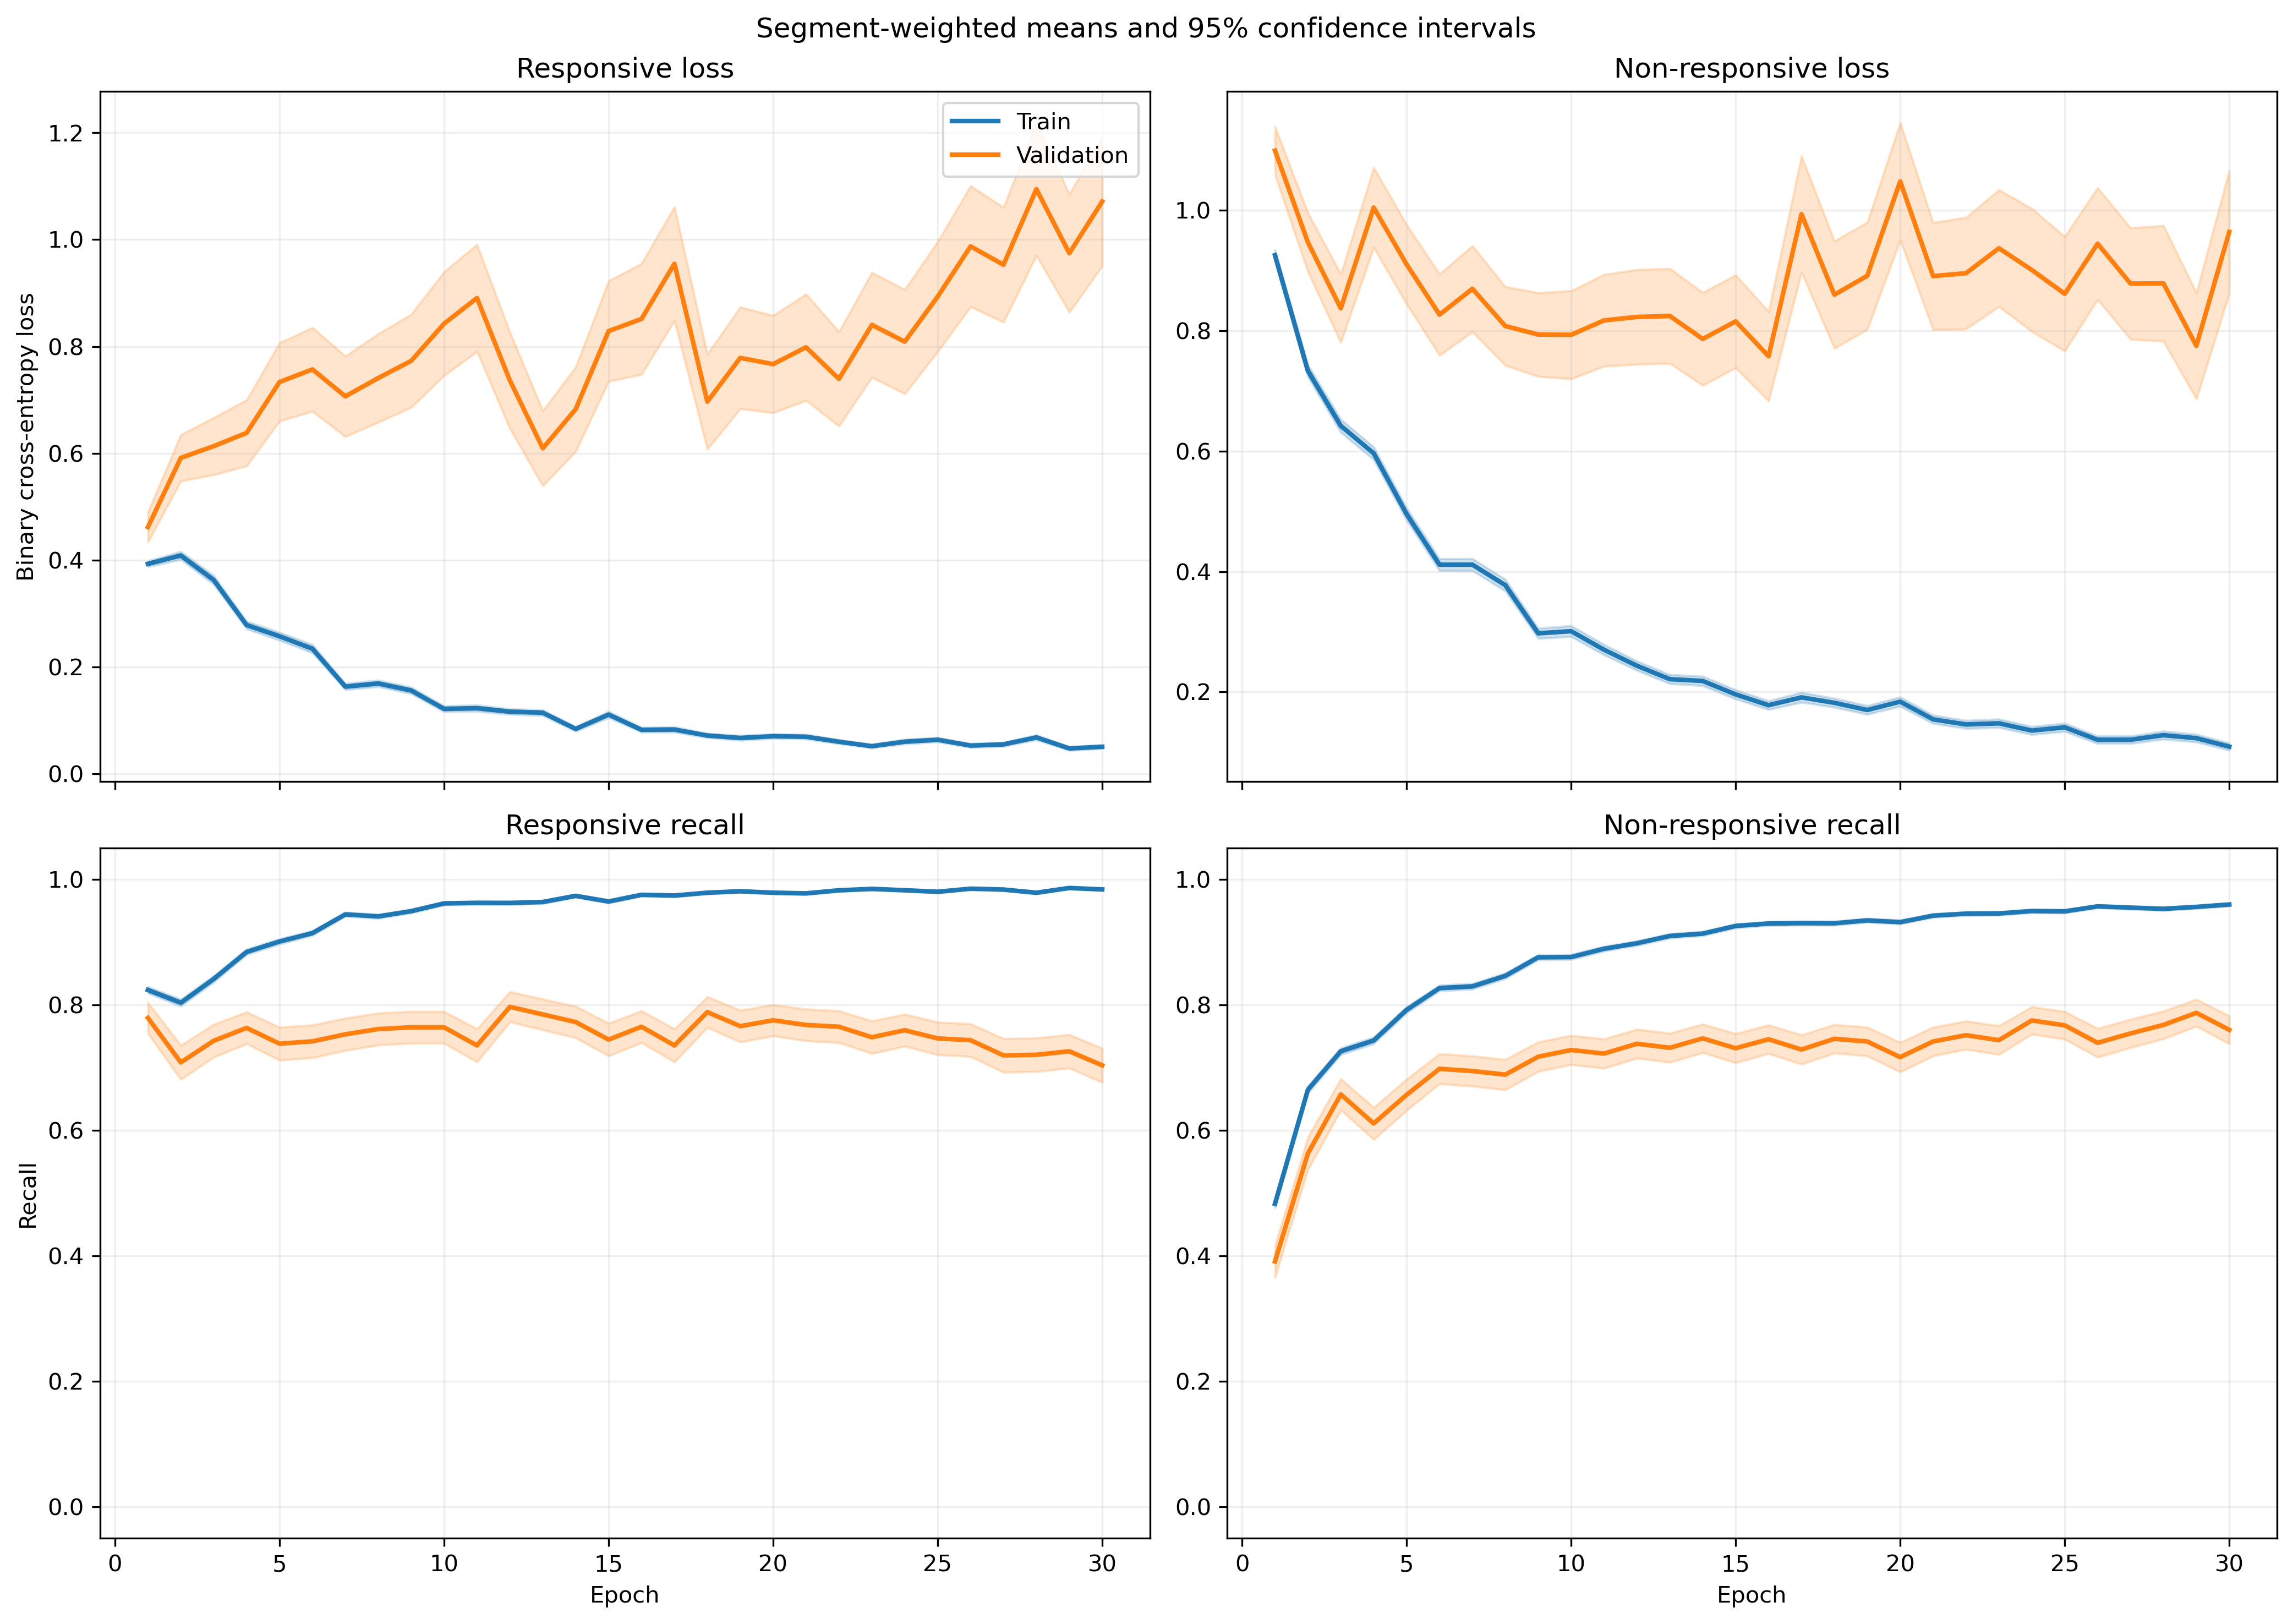

Values plotted in this chart, from the file beside it:
fold, epoch, split, r_loss, r_loss_count, r_loss_sum, r_loss_sum_sq, r_recall, r_recall_count, r_recall_sum, r_recall_sum_sq, nr_loss, nr_loss_count, nr_loss_sum, nr_loss_sum_sq, nr_recall, nr_recall_count, nr_recall_sum, nr_recall_sum_sq
1, 1, train, 0.4123, 1063, 438.2, 357.6, 0.7996, 1063, 850.0, 850.0, 0.8731, 1401, 1223, 1741, 0.5146, 1401, 721.0, 721.0
1, 1, validation, 0.1205, 10, 1.205, 0.2302, 1.0, 10, 10.0, 10.0, , 0, 0.0, 0.0, , 0, 0.0, 0.0
1, 2, train, 0.391, 1063, 415.6, 611.7, 0.8015, 1063, 852.0, 852.0, 0.8417, 1401, 1179, 2683, 0.6667, 1401, 934.0, 934.0
1, 2, validation, 0.06418, 10, 0.6418, 0.09464, 1.0, 10, 10.0, 10.0, , 0, 0.0, 0.0, , 0, 0.0, 0.0
1, 3, train, 0.2559, 1063, 272, 226.9, 0.9125, 1063, 970.0, 970.0, 0.6962, 1401, 975.4, 1500, 0.656, 1401, 919.0, 919.0
1, 3, validation, 0.05374, 10, 0.5374, 0.03975, 1.0, 10, 10.0, 10.0, , 0, 0.0, 0.0, , 0, 0.0, 0.0
1, 4, train, 0.4123, 1063, 438.3, 663.6, 0.8288, 1063, 881.0, 881.0, 0.4537, 1401, 635.6, 1180, 0.808, 1401, 1132, 1132
1, 4, validation, 0.07979, 10, 0.7979, 0.1852, 1.0, 10, 10.0, 10.0, , 0, 0.0, 0.0, , 0, 0.0, 0.0
1, 5, train, 0.2772, 1063, 294.7, 330.1, 0.904, 1063, 961.0, 961.0, 0.5386, 1401, 754.6, 1163, 0.7438, 1401, 1042, 1042
1, 5, validation, 0.08152, 10, 0.8152, 0.09399, 1.0, 10, 10.0, 10.0, , 0, 0.0, 0.0, , 0, 0.0, 0.0
1, 6, train, 0.2495, 1063, 265.2, 403.9, 0.9097, 1063, 967.0, 967.0, 0.36, 1401, 504.3, 965.4, 0.8415, 1401, 1179, 1179
1, 6, validation, 0.1356, 10, 1.356, 0.9331, 0.9, 10, 9.0, 9.0, , 0, 0.0, 0.0, , 0, 0.0, 0.0
1, 7, train, 0.1552, 1063, 165, 176.3, 0.9539, 1063, 1014, 1014, 0.3254, 1401, 455.8, 776.9, 0.8465, 1401, 1186, 1186
1, 7, validation, 0.1161, 10, 1.161, 0.4527, 1.0, 10, 10.0, 10.0, , 0, 0.0, 0.0, , 0, 0.0, 0.0
1, 8, train, 0.1749, 1063, 185.9, 232.8, 0.937, 1063, 996.0, 996.0, 0.3584, 1401, 502.2, 938.9, 0.838, 1401, 1174, 1174
1, 8, validation, 0.03876, 10, 0.3876, 0.04461, 1.0, 10, 10.0, 10.0, , 0, 0.0, 0.0, , 0, 0.0, 0.0
1, 9, train, 0.1407, 1063, 149.5, 170.1, 0.9567, 1063, 1017, 1017, 0.246, 1401, 344.6, 582.1, 0.8865, 1401, 1242, 1242
1, 9, validation, 0.07114, 10, 0.7114, 0.1798, 1.0, 10, 10.0, 10.0, , 0, 0.0, 0.0, , 0, 0.0, 0.0
1, 10, train, 0.1115, 1063, 118.5, 155.1, 0.9699, 1063, 1031, 1031, 0.4311, 1401, 603.9, 1353, 0.8323, 1401, 1166, 1166
1, 10, validation, 0.01253, 10, 0.1253, 0.002905, 1.0, 10, 10.0, 10.0, , 0, 0.0, 0.0, , 0, 0.0, 0.0
1, 11, train, 0.09017, 1063, 95.85, 109.4, 0.9708, 1063, 1032, 1032, 0.2576, 1401, 360.9, 853.3, 0.9029, 1401, 1265, 1265
1, 11, validation, 0.01417, 10, 0.1417, 0.004294, 1.0, 10, 10.0, 10.0, , 0, 0.0, 0.0, , 0, 0.0, 0.0
1, 12, train, 0.1455, 1063, 154.6, 229.4, 0.9586, 1063, 1019, 1019, 0.1442, 1401, 202, 326.8, 0.9372, 1401, 1313, 1313
1, 12, validation, 0.01947, 10, 0.1947, 0.006358, 1.0, 10, 10.0, 10.0, , 0, 0.0, 0.0, , 0, 0.0, 0.0
1, 13, train, 0.1343, 1063, 142.7, 262.3, 0.9539, 1063, 1014, 1014, 0.1886, 1401, 264.2, 595.6, 0.9243, 1401, 1295, 1295
1, 13, validation, 0.01393, 10, 0.1393, 0.00402, 1.0, 10, 10.0, 10.0, , 0, 0.0, 0.0, , 0, 0.0, 0.0
1, 14, train, 0.03787, 1063, 40.25, 25.76, 0.9925, 1063, 1055, 1055, 0.302, 1401, 423.1, 995.4, 0.8794, 1401, 1232, 1232
1, 14, validation, 0.00599, 10, 0.0599, 0.0005934, 1.0, 10, 10.0, 10.0, , 0, 0.0, 0.0, , 0, 0.0, 0.0
1, 15, train, 0.1199, 1063, 127.4, 160.4, 0.9595, 1063, 1020, 1020, 0.1289, 1401, 180.5, 352.1, 0.9522, 1401, 1334, 1334
1, 15, validation, 0.05205, 10, 0.5205, 0.1157, 1.0, 10, 10.0, 10.0, , 0, 0.0, 0.0, , 0, 0.0, 0.0
1, 16, train, 0.1234, 1063, 131.2, 216.4, 0.9577, 1063, 1018, 1018, 0.1422, 1401, 199.2, 423.5, 0.9436, 1401, 1322, 1322
1, 16, validation, 0.01199, 10, 0.1199, 0.004449, 1.0, 10, 10.0, 10.0, , 0, 0.0, 0.0, , 0, 0.0, 0.0
1, 17, train, 0.05172, 1063, 54.98, 92.17, 0.9849, 1063, 1047, 1047, 0.5633, 1401, 789.2, 3272, 0.8408, 1401, 1178, 1178
1, 17, validation, 0.008251, 10, 0.08251, 0.002102, 1.0, 10, 10.0, 10.0, , 0, 0.0, 0.0, , 0, 0.0, 0.0
1, 18, train, 0.04464, 1063, 47.45, 33.12, 0.9897, 1063, 1052, 1052, 0.3611, 1401, 505.8, 1194, 0.8508, 1401, 1192, 1192
1, 18, validation, 0.007496, 10, 0.07496, 0.0008509, 1.0, 10, 10.0, 10.0, , 0, 0.0, 0.0, , 0, 0.0, 0.0
1, 19, train, 0.02715, 1063, 28.86, 12.53, 0.9944, 1063, 1057, 1057, 0.2251, 1401, 315.3, 702.1, 0.9193, 1401, 1288, 1288
1, 19, validation, 0.007539, 10, 0.07539, 0.0008127, 1.0, 10, 10.0, 10.0, , 0, 0.0, 0.0, , 0, 0.0, 0.0
1, 20, train, 0.1754, 1063, 186.4, 298.2, 0.9285, 1063, 987.0, 987.0, 0.128, 1401, 179.3, 297, 0.95, 1401, 1331, 1331
1, 20, validation, 0.06799, 10, 0.6799, 0.2427, 1.0, 10, 10.0, 10.0, , 0, 0.0, 0.0, , 0, 0.0, 0.0
1, 21, train, 0.0513, 1063, 54.54, 40.74, 0.9784, 1063, 1040, 1040, 0.1011, 1401, 141.7, 330.9, 0.97, 1401, 1359, 1359
1, 21, validation, 0.005338, 10, 0.05338, 0.0004817, 1.0, 10, 10.0, 10.0, , 0, 0.0, 0.0, , 0, 0.0, 0.0
1, 22, train, 0.03319, 1063, 35.28, 22.28, 0.9925, 1063, 1055, 1055, 0.1918, 1401, 268.7, 623.3, 0.9265, 1401, 1298, 1298
1, 22, validation, 0.003904, 10, 0.03904, 0.0003163, 1.0, 10, 10.0, 10.0, , 0, 0.0, 0.0, , 0, 0.0, 0.0
1, 23, train, 0.05165, 1063, 54.9, 35.32, 0.9887, 1063, 1051, 1051, 0.191, 1401, 267.5, 579.1, 0.9372, 1401, 1313, 1313
1, 23, validation, 0.009181, 10, 0.09181, 0.0017, 1.0, 10, 10.0, 10.0, , 0, 0.0, 0.0, , 0, 0.0, 0.0
1, 24, train, 0.06994, 1063, 74.34, 61.61, 0.9821, 1063, 1044, 1044, 0.1382, 1401, 193.6, 318.9, 0.9443, 1401, 1323, 1323
1, 24, validation, 0.01621, 10, 0.1621, 0.005891, 1.0, 10, 10.0, 10.0, , 0, 0.0, 0.0, , 0, 0.0, 0.0
1, 25, train, 0.07965, 1063, 84.67, 92.2, 0.9765, 1063, 1038, 1038, 0.07026, 1401, 98.43, 191.5, 0.9764, 1401, 1368, 1368
1, 25, validation, 0.01169, 10, 0.1169, 0.006023, 1.0, 10, 10.0, 10.0, , 0, 0.0, 0.0, , 0, 0.0, 0.0
1, 26, train, 0.04867, 1063, 51.73, 88.88, 0.9897, 1063, 1052, 1052, 0.1753, 1401, 245.6, 604.5, 0.935, 1401, 1310, 1310
1, 26, validation, 0.003004, 10, 0.03004, 0.0001458, 1.0, 10, 10.0, 10.0, , 0, 0.0, 0.0, , 0, 0.0, 0.0
1, 27, train, 0.04395, 1063, 46.72, 52.94, 0.9887, 1063, 1051, 1051, 0.09559, 1401, 133.9, 315.3, 0.9679, 1401, 1356, 1356
1, 27, validation, 0.006803, 10, 0.06803, 0.0007978, 1.0, 10, 10.0, 10.0, , 0, 0.0, 0.0, , 0, 0.0, 0.0
1, 28, train, 0.1099, 1063, 116.8, 153.5, 0.9624, 1063, 1023, 1023, 0.07232, 1401, 101.3, 172.6, 0.9736, 1401, 1364, 1364
1, 28, validation, 0.06539, 10, 0.6539, 0.1332, 1.0, 10, 10.0, 10.0, , 0, 0.0, 0.0, , 0, 0.0, 0.0
1, 29, train, 0.01552, 1063, 16.5, 4.187, 0.9962, 1063, 1059, 1059, 0.1614, 1401, 226.1, 547.8, 0.9365, 1401, 1312, 1312
1, 29, validation, 0.003459, 10, 0.03459, 0.0001425, 1.0, 10, 10.0, 10.0, , 0, 0.0, 0.0, , 0, 0.0, 0.0
1, 30, train, 0.02468, 1063, 26.23, 8.784, 0.9962, 1063, 1059, 1059, 0.1087, 1401, 152.3, 325.4, 0.9607, 1401, 1346, 1346
1, 30, validation, 0.003748, 10, 0.03748, 0.0001809, 1.0, 10, 10.0, 10.0, , 0, 0.0, 0.0, , 0, 0.0, 0.0
... 1,140 more rows
